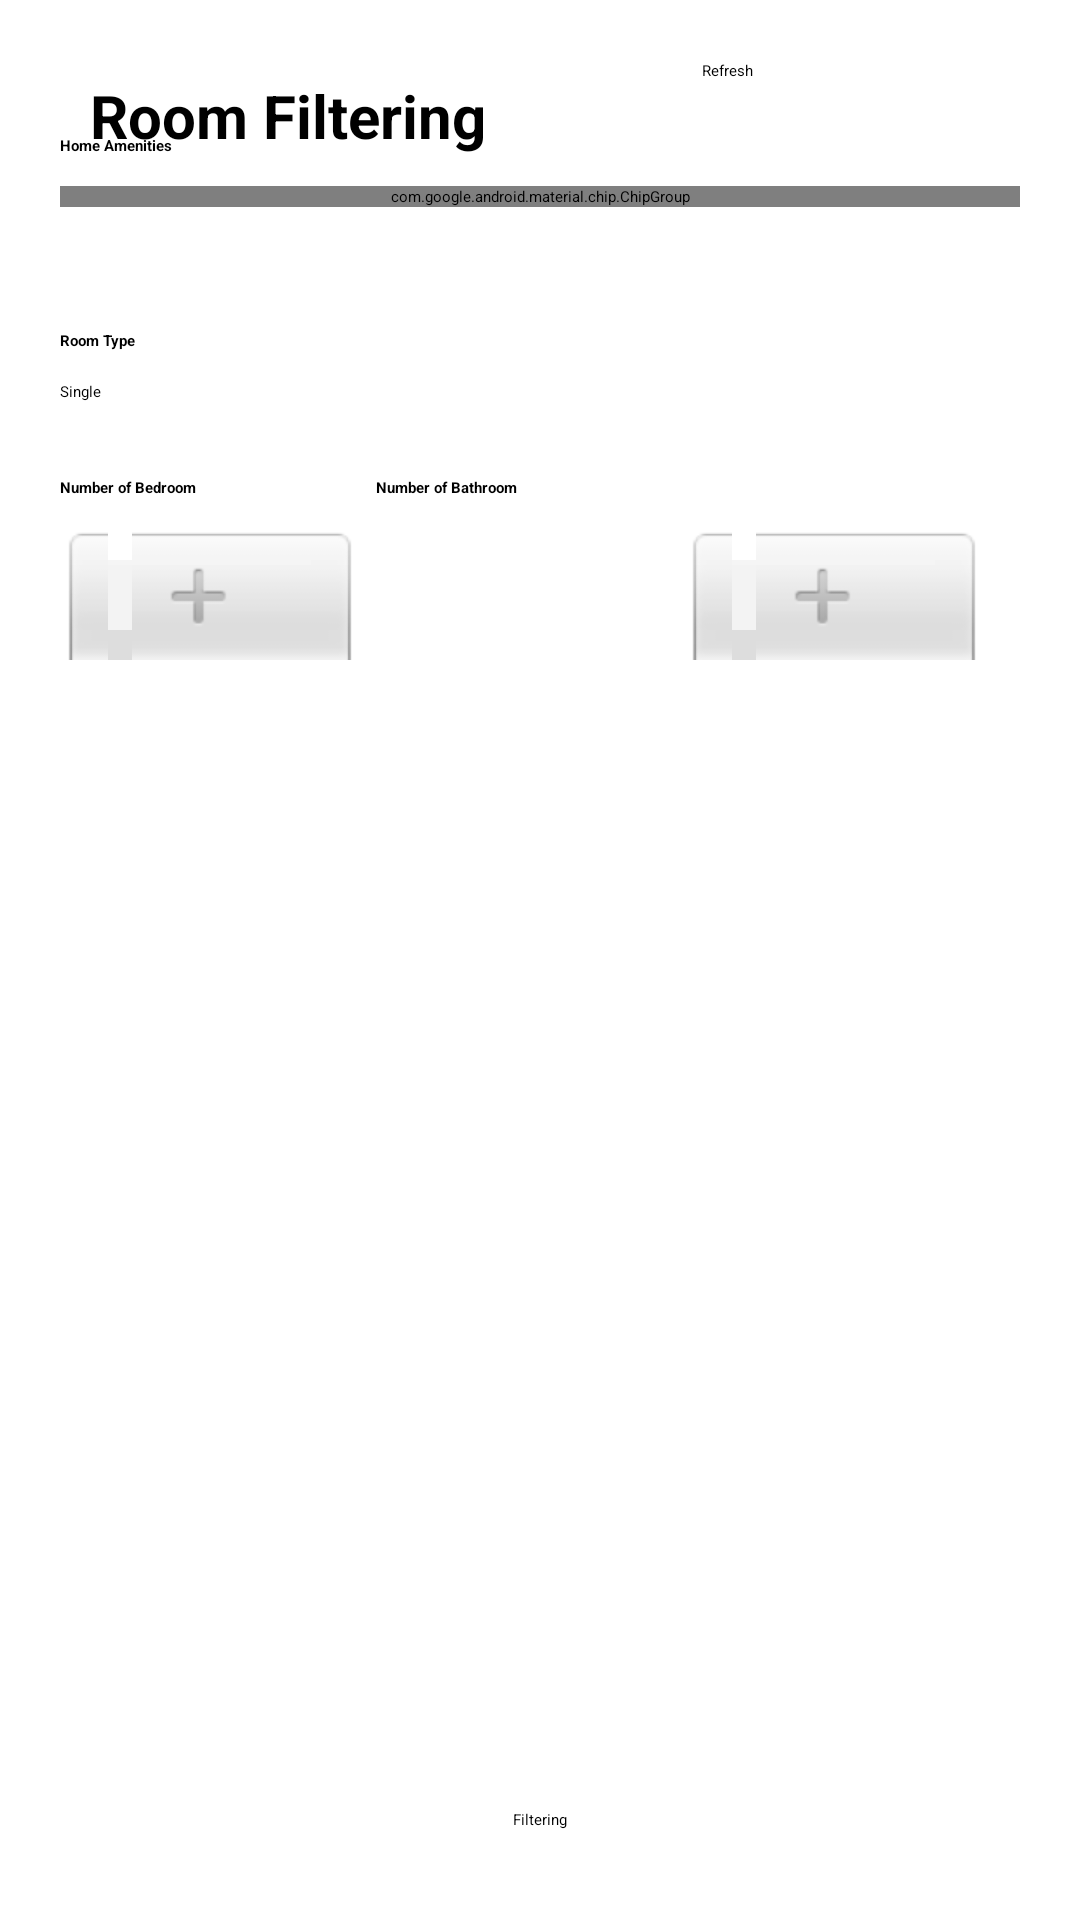

Android layout source for this screen:
<!-- AndroidManifest.xml: application theme Base.Theme.Assignment -->
<!-- res/layout/fragment_room_filtering.xml -->
<androidx.constraintlayout.widget.ConstraintLayout xmlns:android="http://schemas.android.com/apk/res/android"
    xmlns:app="http://schemas.android.com/apk/res-auto"
    xmlns:tools="http://schemas.android.com/tools"
    android:layout_width="match_parent"
    android:layout_height="wrap_content"
    tools:context=".ui.roomFiltering">


    <ImageView
        android:id="@+id/imageView2"
        android:layout_width="wrap_content"
        android:layout_height="wrap_content"
        android:layout_marginStart="20dp"
        android:layout_marginTop="25dp"
        app:layout_constraintStart_toStartOf="parent"
        app:layout_constraintTop_toTopOf="parent"
        app:srcCompat="@drawable/baseline_filter_list_alt_24" />

    <TextView
        android:id="@+id/txtRoomFiltering"
        android:layout_width="0dp"
        android:layout_height="wrap_content"
        android:layout_marginStart="10dp"
        android:text="Room Filtering"
        android:textAlignment="center"
        android:textSize="20sp"
        android:textStyle="bold"
        app:layout_constraintStart_toEndOf="@+id/imageView2"
        app:layout_constraintTop_toTopOf="@+id/imageView2" />

    <TextView
        android:id="@+id/txtFilterHomeA"
        android:layout_width="wrap_content"
        android:layout_height="wrap_content"
        android:layout_marginStart="20dp"
        android:layout_marginTop="20dp"
        android:text="Home Amenities"
        android:textStyle="bold"
        app:layout_constraintStart_toStartOf="parent"
        app:layout_constraintTop_toBottomOf="@+id/imageView2" />

    <LinearLayout
        android:id="@+id/linearLayout"
        android:layout_width="match_parent"
        android:layout_height="wrap_content"
        android:layout_marginStart="20dp"
        android:layout_marginTop="10dp"
        android:layout_marginEnd="20dp"
        android:orientation="horizontal"
        app:layout_constraintEnd_toEndOf="parent"
        app:layout_constraintHorizontal_bias="0.0"
        app:layout_constraintStart_toStartOf="parent"
        app:layout_constraintTop_toBottomOf="@+id/txtFilterHomeA">

        <com.google.android.material.chip.ChipGroup
            android:id="@+id/chipGroup"
            android:layout_width="match_parent"
            android:layout_height="wrap_content"
            android:layout_marginBottom="16dp"
            app:singleSelection="false">

        </com.google.android.material.chip.ChipGroup>
    </LinearLayout>
    <TextView
        android:id="@+id/txtRoomType"
        android:layout_width="wrap_content"
        android:layout_height="wrap_content"
        android:layout_marginStart="20dp"
        android:layout_marginTop="25dp"
        android:text="Room Type"
        android:textStyle="bold"
        app:layout_constraintStart_toStartOf="parent"
        app:layout_constraintTop_toBottomOf="@+id/linearLayout" />

    <Button
        android:id="@+id/btnApplyFilter"
        android:layout_width="wrap_content"
        android:layout_height="wrap_content"
        android:layout_marginTop="150dp"
        android:layout_marginBottom="30dp"
        android:text="Filtering"
        app:layout_constraintBottom_toBottomOf="parent"
        app:layout_constraintEnd_toEndOf="parent"
        app:layout_constraintStart_toStartOf="parent"
        app:layout_constraintTop_toBottomOf="@+id/spRoomType"
        app:layout_constraintVertical_bias="1.0" />

    <Spinner
        android:id="@+id/spRoomType"
        android:layout_width="370dp"
        android:layout_height="wrap_content"
        android:layout_marginStart="20dp"
        android:layout_marginTop="10dp"
        android:entries="@array/roomType"
        app:layout_constraintStart_toStartOf="parent"
        app:layout_constraintTop_toBottomOf="@+id/txtRoomType" />

    <TextView
        android:id="@+id/textView5"
        android:layout_width="wrap_content"
        android:layout_height="wrap_content"
        android:layout_marginStart="20dp"
        android:layout_marginTop="25dp"
        android:text="Number of Bedroom"
        android:textStyle="bold"
        app:layout_constraintStart_toStartOf="parent"
        app:layout_constraintTop_toBottomOf="@+id/spRoomType" />

    <NumberPicker
        android:id="@+id/numberPickerBedrooms"
        android:layout_width="100dp"
        android:layout_height="60dp"
        android:layout_marginStart="20dp"
        android:layout_marginTop="10dp"
        app:layout_constraintStart_toStartOf="parent"
        app:layout_constraintTop_toBottomOf="@+id/textView5" />

    <TextView
        android:id="@+id/textView6"
        android:layout_width="wrap_content"
        android:layout_height="wrap_content"
        android:layout_marginStart="60dp"
        android:text="Number of Bathroom"
        android:textStyle="bold"
        app:layout_constraintStart_toEndOf="@+id/textView5"
        app:layout_constraintTop_toTopOf="@+id/textView5" />

    <NumberPicker
        android:id="@+id/numberPickerBathrooms"
        android:layout_width="100dp"
        android:layout_height="60dp"
        android:layout_marginStart="108dp"
        app:layout_constraintStart_toEndOf="@+id/numberPickerBedrooms"
        app:layout_constraintTop_toTopOf="@+id/numberPickerBedrooms" />

    <Button
        android:id="@+id/btnRefresh"
        android:layout_width="103dp"
        android:layout_height="44dp"
        android:layout_marginStart="72dp"
        android:layout_marginTop="20dp"
        android:text="Refresh"
        app:layout_constraintStart_toEndOf="@+id/txtRoomFiltering"
        app:layout_constraintTop_toTopOf="parent" />


</androidx.constraintlayout.widget.ConstraintLayout>
<!-- resources referenced by this layout -->
<resources>
  <string-array name="roomType">
          <item>Single</item>
          <item>Medium</item>
          <item>Master</item>
      </string-array>
</resources>
